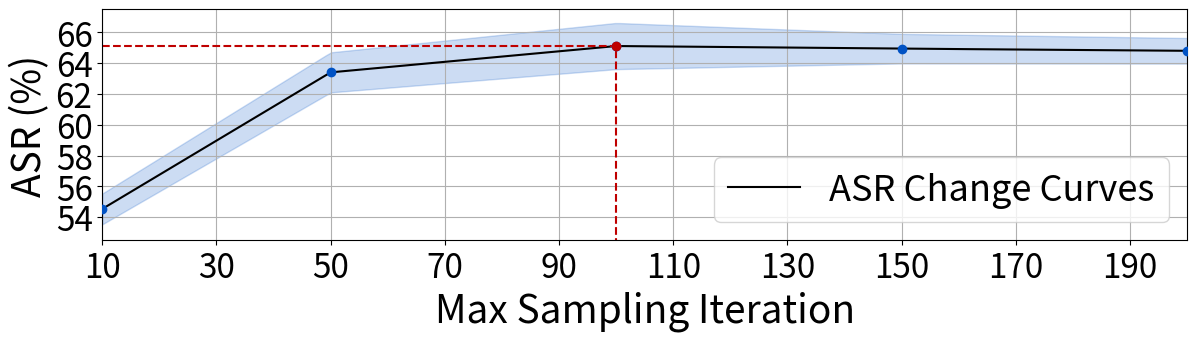

This chart was generated by the following Python code:
import matplotlib.pyplot as plt
import numpy as np

# 示例数据
parameters = [10, 50, 100, 150, 200]
overall_asr_counts = [54.53, 63.40, 65.11, 64.94, 64.80]

# 假设一个误差范围
error = [1.0, 1.3, 1.5, 0.96, 0.83]

# 插值
interp_parameters = np.linspace(min(parameters), max(parameters), 200)
interp_overall_asr_counts = np.interp(interp_parameters, parameters, overall_asr_counts)
interp_error = np.interp(interp_parameters, parameters, error)

# 调整图形的纵横比
plt.figure(figsize=(14, 3))  # 宽度14，高度5

# 绘制折线图和阴影区域
plt.plot(interp_parameters, interp_overall_asr_counts, label='ASR Change Curves', color='black')
plt.fill_between(interp_parameters, interp_overall_asr_counts - interp_error, interp_overall_asr_counts + interp_error, color='#0052c4', alpha=0.2)

# 绘制原始数据点
plt.scatter(parameters, overall_asr_counts, color='#0052c4', zorder=5)

# 只标注 (100, 65.11) 这个点
selected_x = 100
selected_y = 65.11
plt.scatter([selected_x], [selected_y], color='#bf0000', zorder=10)

# 添加半条垂直线和水平线
plt.plot([selected_x, selected_x], [50, selected_y], color='#bf0000', linestyle='--')
plt.plot([10, selected_x], [selected_y, selected_y], color='#bf0000', linestyle='--')

# 设置x轴刻度
plt.xticks(np.arange(10, 210, 20))

# 设置标签和y轴范围，并调整字体大小
plt.xlabel('Max Sampling Iteration', fontsize=28)
plt.ylabel('ASR (%)', fontsize=28)
plt.ylim(52.5, 67.5)  # 设置 y 轴范围
plt.xlim(10, 200)  # 设置 x 轴范围从 10 开始
plt.grid(True)

# 设置图例，字体大小为28，位置为右下角
plt.legend(fontsize=26, loc='lower right')

plt.xticks(fontsize=24)
plt.yticks(fontsize=24)

# 保存图片
plt.savefig('output_plot_ITER.png', bbox_inches='tight')
plt.show()
